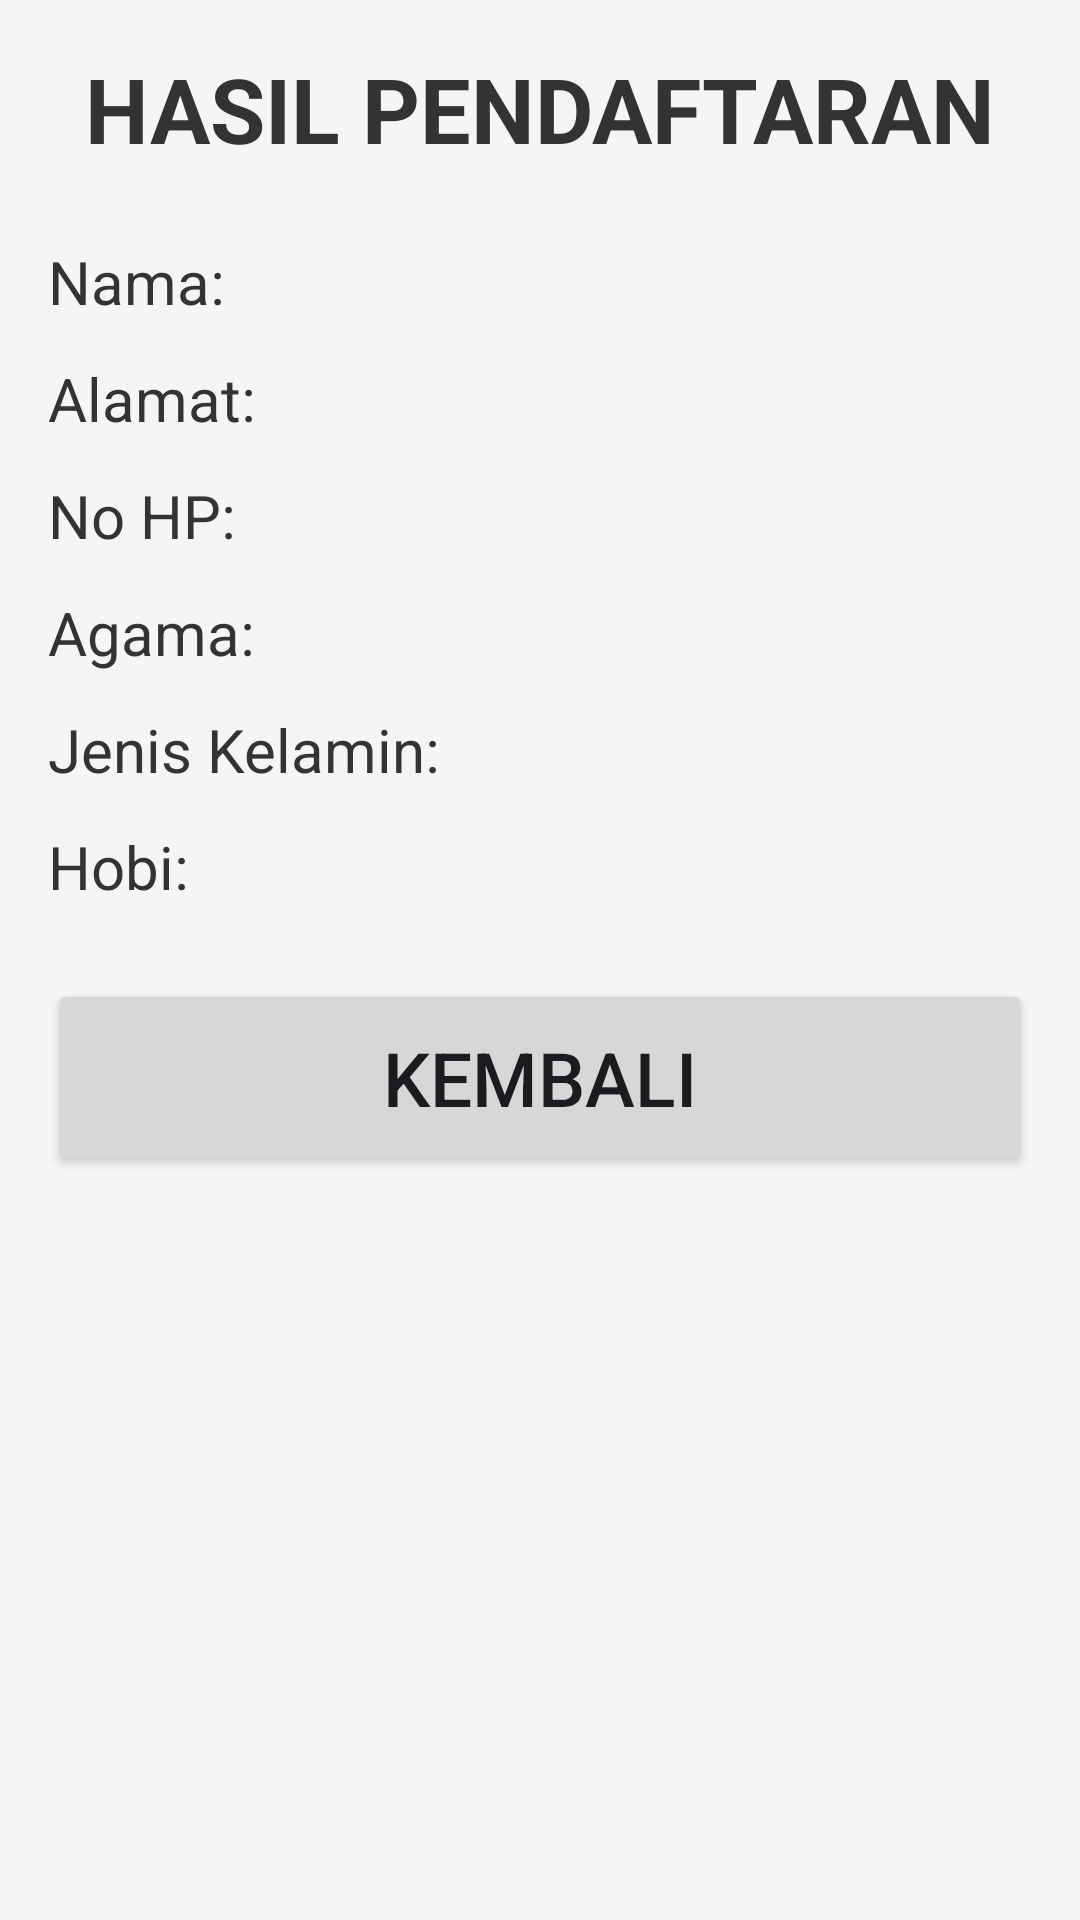

The Android layout XML behind this screen, and the referenced resources:
<!-- AndroidManifest.xml: application theme Theme.ProjectPertama -->
<!-- res/layout/activity_hasil_form.xml -->
<?xml version="1.0" encoding="utf-8"?>
<ScrollView xmlns:android="http://schemas.android.com/apk/res/android"
    android:id="@+id/main"
    android:layout_width="match_parent"
    android:layout_height="match_parent"
    android:background="#F5F5F5">

    <LinearLayout
        android:layout_width="match_parent"
        android:layout_height="wrap_content"
        android:orientation="vertical"
        android:padding="16dp">

        <TextView
            android:layout_width="match_parent"
            android:layout_height="wrap_content"
            android:text="HASIL PENDAFTARAN"
            android:textSize="30sp"
            android:textStyle="bold"
            android:gravity="center"
            android:textColor="#333"
            android:layout_marginBottom="24dp"/>

        <TextView
            android:id="@+id/tvNama"
            android:layout_width="match_parent"
            android:layout_height="wrap_content"
            android:text="Nama: "
            android:textSize="20sp"
            android:textColor="#333"
            android:layout_marginBottom="12dp"/>

        <TextView
            android:id="@+id/tvAlamat"
            android:layout_width="match_parent"
            android:layout_height="wrap_content"
            android:text="Alamat: "
            android:textSize="20sp"
            android:textColor="#333"
            android:layout_marginBottom="12dp"/>

        <TextView
            android:id="@+id/tvNoHP"
            android:layout_width="match_parent"
            android:layout_height="wrap_content"
            android:text="No HP: "
            android:textSize="20sp"
            android:textColor="#333"
            android:layout_marginBottom="12dp"/>

        <TextView
            android:id="@+id/tvAgama"
            android:layout_width="match_parent"
            android:layout_height="wrap_content"
            android:text="Agama: "
            android:textSize="20sp"
            android:textColor="#333"
            android:layout_marginBottom="12dp"/>

        <TextView
            android:id="@+id/tvJenisKelamin"
            android:layout_width="match_parent"
            android:layout_height="wrap_content"
            android:text="Jenis Kelamin: "
            android:textSize="20sp"
            android:textColor="#333"
            android:layout_marginBottom="12dp"/>

        <TextView
            android:id="@+id/tvHobi"
            android:layout_width="match_parent"
            android:layout_height="wrap_content"
            android:text="Hobi: "
            android:textSize="20sp"
            android:textColor="#333"
            android:layout_marginBottom="24dp"/>

        <Button
            android:id="@+id/btnKembali"
            android:layout_width="match_parent"
            android:layout_height="wrap_content"
            android:text="KEMBALI"
            android:textSize="25sp"
            android:padding="16dp"/>

    </LinearLayout>
</ScrollView>
<!-- resources referenced by this layout -->
<resources>
  <style name="Theme.ProjectPertama" parent="Base.Theme.ProjectPertama" />
  <style name="Base.Theme.ProjectPertama" parent="Theme.Material3.DayNight.NoActionBar">
          
          
      </style>
</resources>
